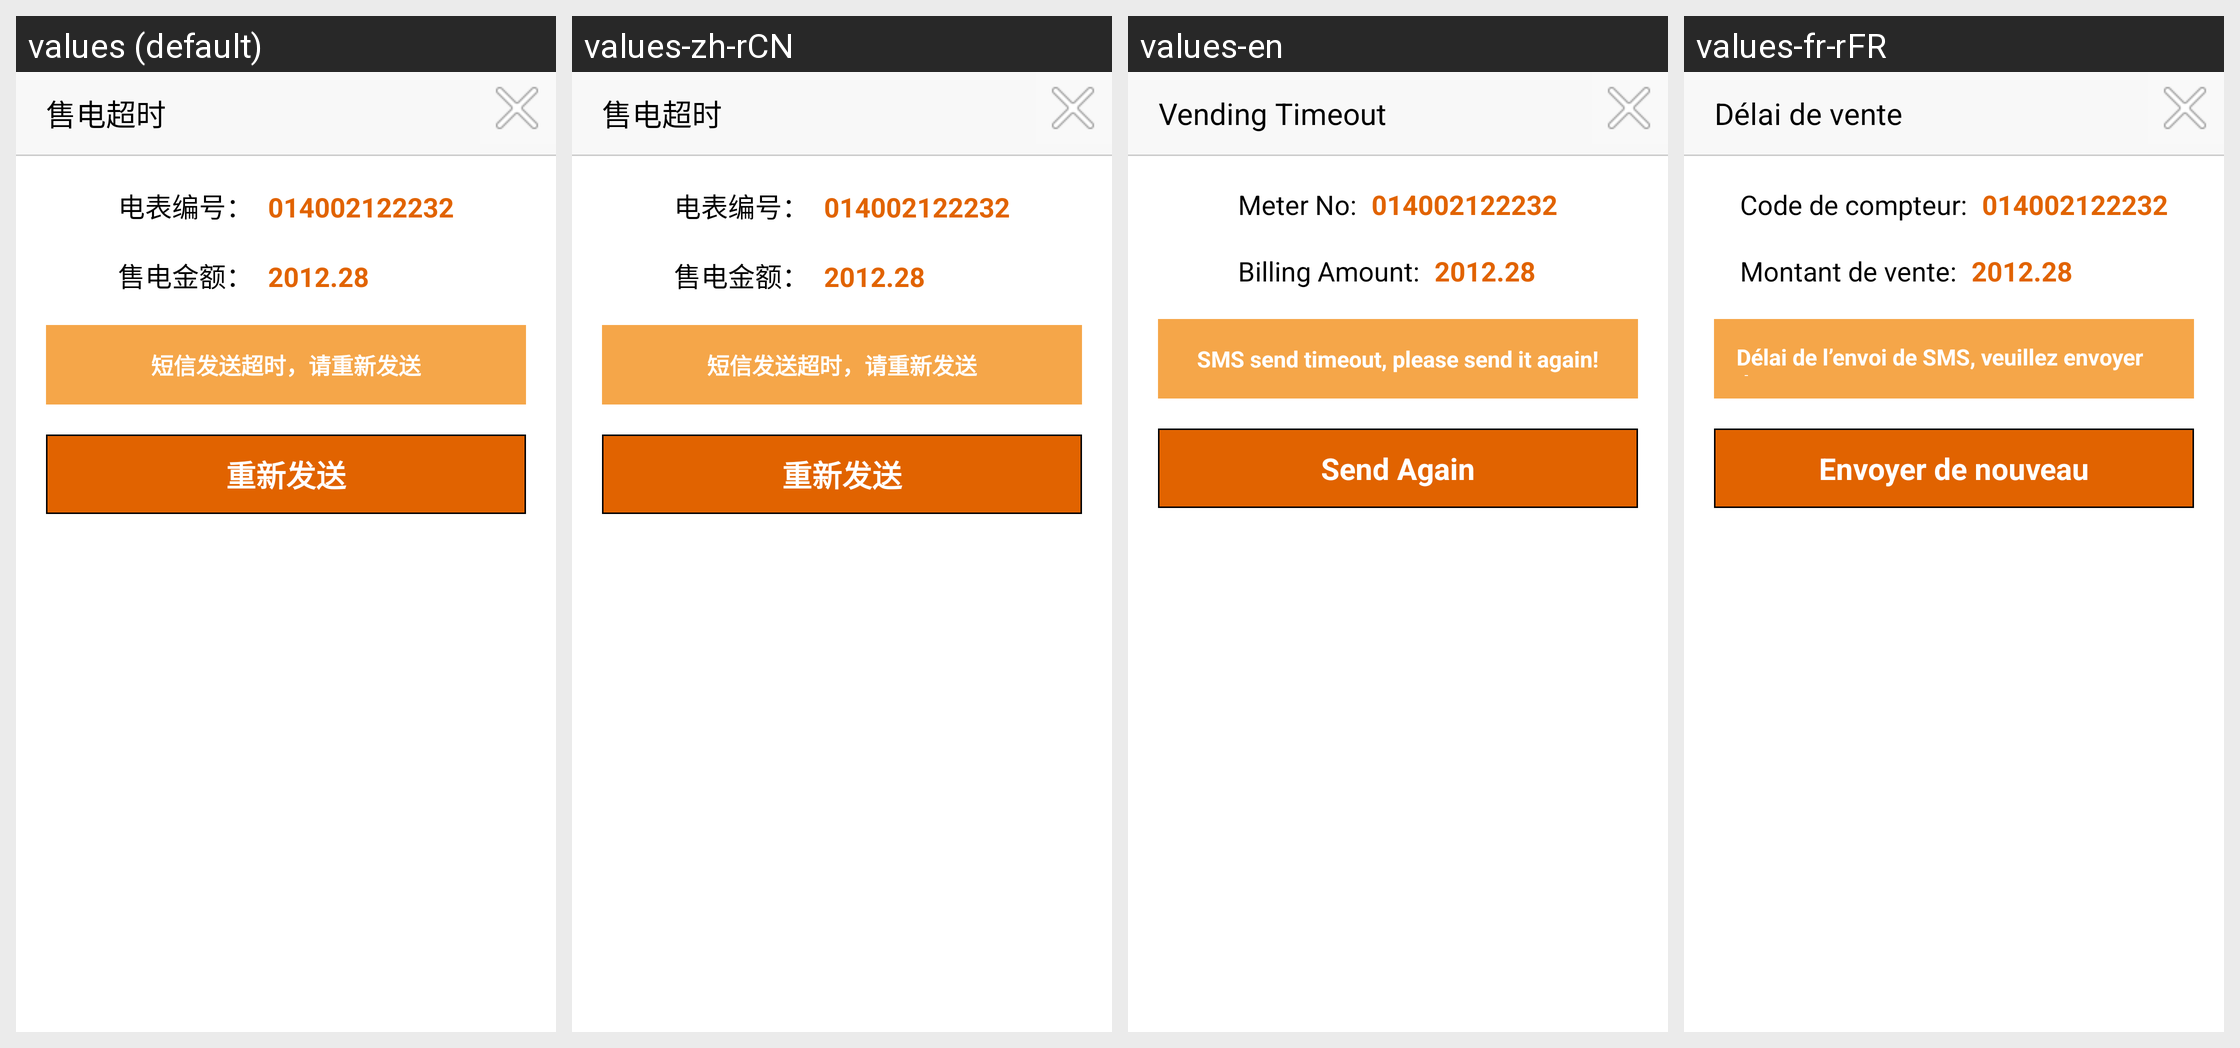

Strings drawn on this Android screen and how each of the app's shown locales translates them:
Android screen res/layout/dialog_sms_goudianchaoshi.xml rendered under 4 locales, left to right: values (default), values-zh-rCN, values-en, values-fr-rFR. Device: Nexus 5 (rendered at 1080×1920; each locale shown at half size, 540×960, under a caption strip naming it); theme OrangeTheme.
Strings drawn on this screen, with the default value and each locale's value (text and hints the layout hard-codes, and strings that could not be matched under every locale, appear in the picture but are not listed):

duanxingoudian_tv_shoudianchaoshi
  values: 售电超时
  values-zh-rCN: 售电超时
  values-en: Vending Timeout
  values-fr-rFR: Délai de vente

shoufeidetail_tv_dianbiaobianhao
  values: 电表编号：
  values-zh-rCN: 电表编号：
  values-en: Meter No:
  values-fr-rFR: Code de compteur:

shoufeidetail_tv_shoudianjine
  values: 售电金额：
  values-zh-rCN: 售电金额：
  values-en: Billing Amount:
  values-fr-rFR: Montant de vente:

duanxingoudian_tv_timeout
  values: 短信发送超时，请重新发送
  values-zh-rCN: 短信发送超时，请重新发送
  values-en: SMS send timeout, please send it again!
  values-fr-rFR: Délai de l’envoi de SMS, veuillez envoyer de nouveau

duanxingoudian_btn_sendAgain
  values: 重新发送
  values-zh-rCN: 重新发送
  values-en: Send Again
  values-fr-rFR: Envoyer de nouveau
